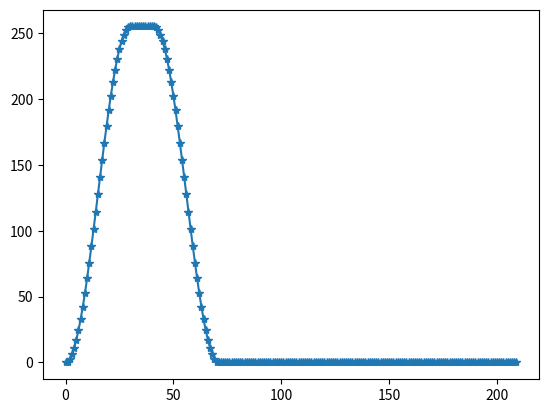

Python code for this plot:
import numpy as np
from math import *
import matplotlib.pyplot as plt
#paramètres rentrés par l'utilisateur
tOn = 7
tRecouvrement = 0
tTransition = 3
stepTime = 0.1
nbRubanLed = 3
#Calcul temps séquence et discrétisation du tableau de la sequence
tSeq = nbRubanLed * (tOn  + tRecouvrement )
t = int(tSeq / stepTime)
seqRef = np.zeros(t)
#remplissage de la transition montee
nbStepTransition = int(tTransition / stepTime)
stepTransitionDebut = 0
stepDebutTOnMax = nbStepTransition + 1
for step in range(stepTransitionDebut,stepDebutTOnMax,1):
    seqRef[step] = (sin(- pi / 2 + step * pi / nbStepTransition) + 1) * 255 / 2
#remplissage durant pendant niveau 255
steptOnMax = int((tOn - 2 * tTransition) / stepTime) + stepDebutTOnMax
for step in range(stepDebutTOnMax,steptOnMax ,1):
    seqRef[step] = 255
#remplissage de la transition descente
stepFinSeq = steptOnMax + nbStepTransition
k = 0
for step in range(steptOnMax,stepFinSeq + 1,1):
    seqRef[step] = (sin(pi / 2 + k * pi / nbStepTransition) + 1) * 255 / 2
    k = k + 1
plt.plot(seqRef,"-*")
plt.show()



#seq = np.zeros((nbRubanLed,t))



